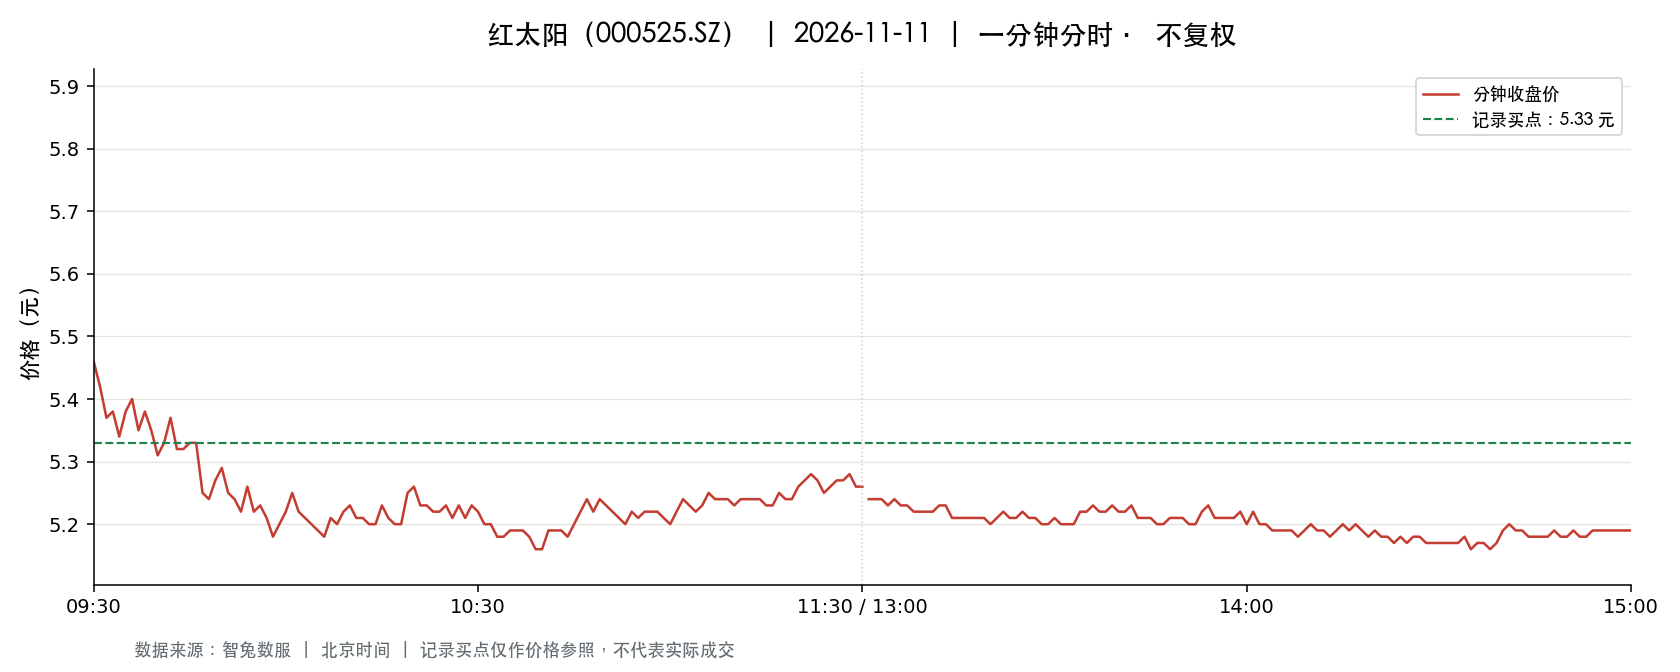

Source data for this figure (header and first rows):
t, o, h, l, c, v, a, pc, sf
2026-11-11 09:30:00, 5.46, 5.46, 5.46, 5.46, 36621, 19995066, 5.46, 0.0
2026-11-11 09:31:00, 5.47, 5.5, 5.34, 5.42, 62353, 33820256, 5.46, 0.0
2026-11-11 09:32:00, 5.42, 5.42, 5.32, 5.37, 33043, 17709797, 5.42, 0.0
2026-11-11 09:33:00, 5.37, 5.4, 5.37, 5.38, 19051, 10261541, 5.37, 0.0
2026-11-11 09:34:00, 5.38, 5.38, 5.32, 5.34, 31793, 16971881, 5.38, 0.0
2026-11-11 09:35:00, 5.33, 5.38, 5.33, 5.38, 19743, 10562452, 5.34, 0.0
2026-11-11 09:36:00, 5.38, 5.42, 5.38, 5.4, 20907, 11285153, 5.38, 0.0
2026-11-11 09:37:00, 5.39, 5.39, 5.35, 5.35, 21176, 11350868, 5.4, 0.0
2026-11-11 09:38:00, 5.35, 5.39, 5.35, 5.38, 12505, 6717858, 5.35, 0.0
2026-11-11 09:39:00, 5.36, 5.37, 5.35, 5.35, 17804, 9545160, 5.38, 0.0
2026-11-11 09:40:00, 5.35, 5.35, 5.31, 5.31, 23106, 12319644, 5.35, 0.0
2026-11-11 09:41:00, 5.31, 5.35, 5.3, 5.33, 26387, 14043879, 5.31, 0.0
2026-11-11 09:42:00, 5.33, 5.37, 5.33, 5.37, 13108, 6992781, 5.33, 0.0
2026-11-11 09:43:00, 5.36, 5.36, 5.32, 5.32, 9124, 4870302, 5.37, 0.0
2026-11-11 09:44:00, 5.33, 5.33, 5.32, 5.32, 11099, 5910133, 5.32, 0.0
2026-11-11 09:45:00, 5.32, 5.34, 5.32, 5.33, 8399, 4473877, 5.32, 0.0
2026-11-11 09:46:00, 5.33, 5.34, 5.32, 5.33, 7857, 4189193, 5.33, 0.0
2026-11-11 09:47:00, 5.33, 5.33, 5.25, 5.25, 48522, 25698811, 5.33, 0.0
2026-11-11 09:48:00, 5.25, 5.25, 5.2, 5.24, 75145, 39234128, 5.25, 0.0
2026-11-11 09:49:00, 5.24, 5.29, 5.24, 5.27, 25803, 13594597, 5.24, 0.0
2026-11-11 09:50:00, 5.27, 5.29, 5.27, 5.29, 14514, 7663132, 5.27, 0.0
2026-11-11 09:51:00, 5.27, 5.28, 5.25, 5.25, 16973, 8935078, 5.29, 0.0
2026-11-11 09:52:00, 5.25, 5.26, 5.24, 5.24, 14159, 7431319, 5.25, 0.0
2026-11-11 09:53:00, 5.23, 5.23, 5.21, 5.22, 23901, 12475358, 5.24, 0.0
2026-11-11 09:54:00, 5.21, 5.26, 5.21, 5.26, 13040, 6828734, 5.22, 0.0
2026-11-11 09:55:00, 5.26, 5.26, 5.22, 5.22, 7833, 4104690, 5.26, 0.0
2026-11-11 09:56:00, 5.23, 5.23, 5.22, 5.23, 11345, 5929622, 5.22, 0.0
2026-11-11 09:57:00, 5.22, 5.23, 5.21, 5.21, 13662, 7126434, 5.23, 0.0
2026-11-11 09:58:00, 5.21, 5.21, 5.18, 5.18, 30223, 15705835, 5.21, 0.0
2026-11-11 09:59:00, 5.18, 5.2, 5.16, 5.2, 25038, 12987442, 5.18, 0.0
2026-11-11 10:00:00, 5.2, 5.22, 5.2, 5.22, 8214, 4276699, 5.2, 0.0
2026-11-11 10:01:00, 5.22, 5.25, 5.21, 5.25, 9367, 4900209, 5.22, 0.0
2026-11-11 10:02:00, 5.25, 5.25, 5.22, 5.22, 7837, 4108588, 5.25, 0.0
2026-11-11 10:03:00, 5.22, 5.22, 5.2, 5.21, 7328, 3816086, 5.22, 0.0
2026-11-11 10:04:00, 5.2, 5.21, 5.19, 5.2, 8070, 4194498, 5.21, 0.0
2026-11-11 10:05:00, 5.2, 5.2, 5.19, 5.19, 7473, 3880038, 5.2, 0.0
2026-11-11 10:06:00, 5.19, 5.2, 5.18, 5.18, 6415, 3330925, 5.19, 0.0
2026-11-11 10:07:00, 5.18, 5.21, 5.18, 5.21, 7449, 3868855, 5.18, 0.0
2026-11-11 10:08:00, 5.21, 5.21, 5.2, 5.2, 4625, 2408805, 5.21, 0.0
2026-11-11 10:09:00, 5.21, 5.23, 5.21, 5.22, 5549, 2895649, 5.2, 0.0
2026-11-11 10:10:00, 5.21, 5.23, 5.21, 5.23, 4732, 2468569, 5.22, 0.0
2026-11-11 10:11:00, 5.22, 5.22, 5.21, 5.21, 3840, 2004012, 5.23, 0.0
2026-11-11 10:12:00, 5.21, 5.22, 5.21, 5.21, 6924, 3610124, 5.21, 0.0
2026-11-11 10:13:00, 5.21, 5.21, 5.2, 5.2, 4011, 2087228, 5.21, 0.0
2026-11-11 10:14:00, 5.2, 5.21, 5.2, 5.2, 4286, 2230305, 5.2, 0.0
2026-11-11 10:15:00, 5.21, 5.23, 5.21, 5.23, 5912, 3086982, 5.2, 0.0
2026-11-11 10:16:00, 5.23, 5.23, 5.21, 5.21, 7787, 4060102, 5.23, 0.0
2026-11-11 10:17:00, 5.21, 5.22, 5.2, 5.2, 3819, 1990650, 5.21, 0.0
2026-11-11 10:18:00, 5.2, 5.21, 5.2, 5.2, 4688, 2439182, 5.2, 0.0
2026-11-11 10:19:00, 5.21, 5.25, 5.21, 5.25, 9627, 5044272, 5.2, 0.0
2026-11-11 10:20:00, 5.25, 5.26, 5.25, 5.26, 6328, 3324117, 5.25, 0.0
2026-11-11 10:21:00, 5.26, 5.26, 5.23, 5.23, 4386, 2299559, 5.26, 0.0
2026-11-11 10:22:00, 5.23, 5.24, 5.23, 5.23, 4187, 2191620, 5.23, 0.0
2026-11-11 10:23:00, 5.23, 5.24, 5.21, 5.22, 4019, 2098317, 5.23, 0.0
2026-11-11 10:24:00, 5.22, 5.22, 5.21, 5.22, 2228, 1162168, 5.22, 0.0
2026-11-11 10:25:00, 5.22, 5.24, 5.22, 5.23, 5155, 2695368, 5.22, 0.0
2026-11-11 10:26:00, 5.23, 5.23, 5.2, 5.21, 3877, 2020299, 5.23, 0.0
2026-11-11 10:27:00, 5.21, 5.23, 5.21, 5.23, 4704, 2450275, 5.21, 0.0
2026-11-11 10:28:00, 5.23, 5.23, 5.21, 5.21, 4474, 2337274, 5.23, 0.0
2026-11-11 10:29:00, 5.22, 5.23, 5.21, 5.23, 3444, 1798910, 5.21, 0.0
... 181 more rows
